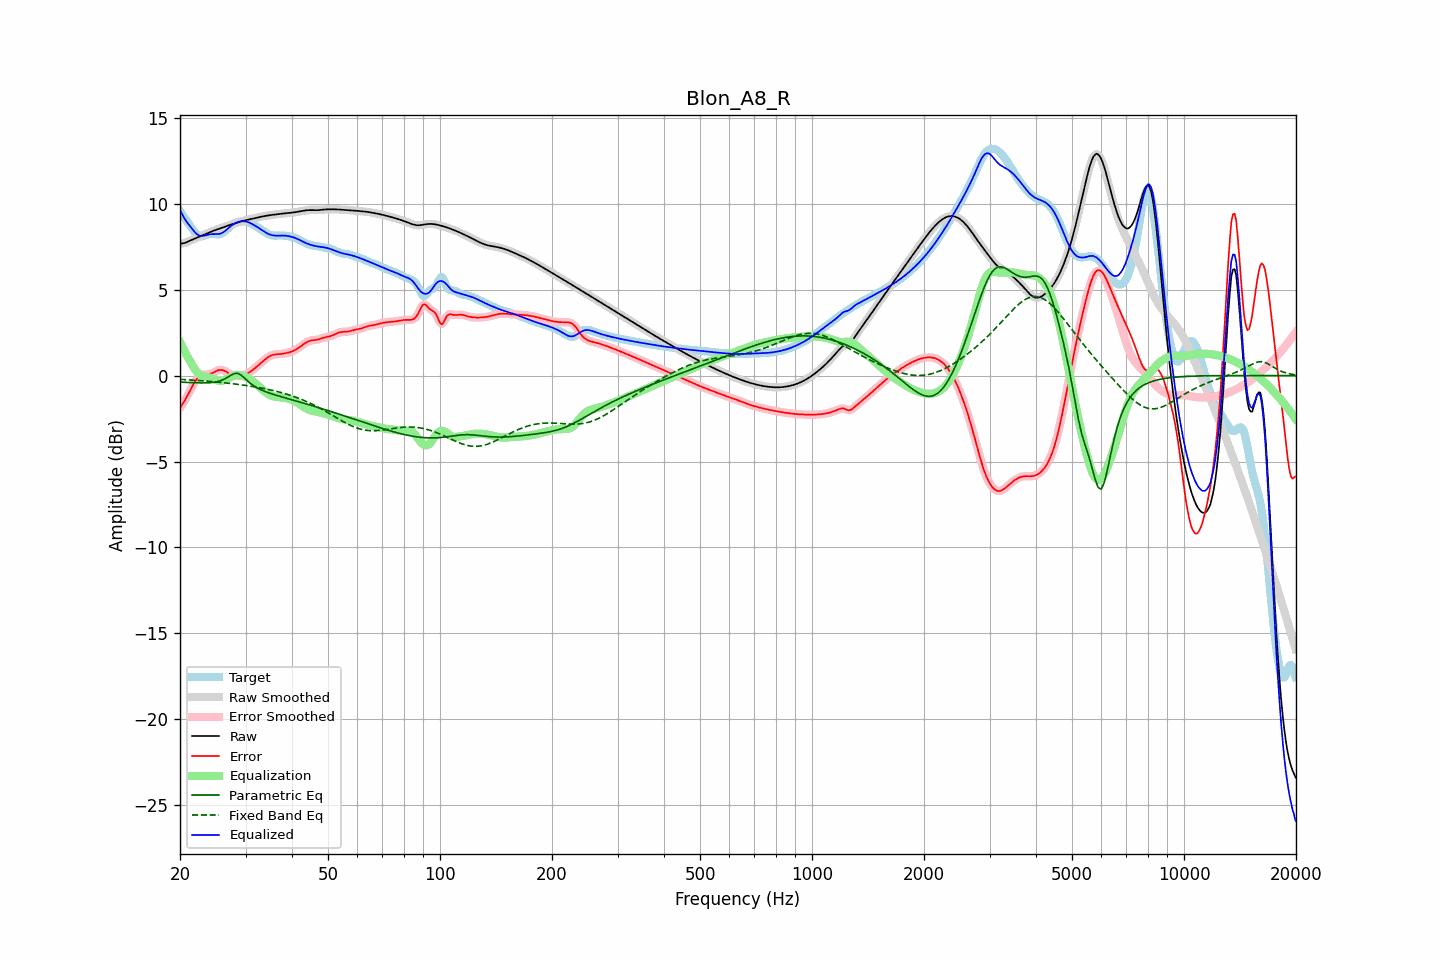

The table this chart was drawn from, first rows:
frequency, raw, error, smoothed, error_smoothed, equalization, parametric_eq, fixed_band_eq, equalized_raw, equalized_smoothed, target
20.00, 7.67, -1.89, 7.67, -1.89, 1.96, -0.38, -0.22, 9.64, 9.64, 9.56
20.20, 7.69, -1.74, 7.68, -1.75, 1.77, -0.38, -0.22, 9.45, 9.45, 9.43
20.40, 7.70, -1.60, 7.70, -1.60, 1.58, -0.39, -0.23, 9.28, 9.28, 9.30
20.61, 7.72, -1.45, 7.72, -1.44, 1.39, -0.39, -0.23, 9.11, 9.12, 9.17
20.81, 7.76, -1.28, 7.76, -1.28, 1.22, -0.40, -0.24, 8.97, 8.97, 9.03
21.02, 7.80, -1.10, 7.80, -1.10, 1.05, -0.40, -0.24, 8.85, 8.84, 8.90
21.23, 7.84, -0.92, 7.84, -0.92, 0.89, -0.41, -0.25, 8.73, 8.73, 8.76
21.44, 7.88, -0.74, 7.88, -0.74, 0.73, -0.41, -0.26, 8.62, 8.62, 8.62
21.66, 7.93, -0.56, 7.93, -0.56, 0.56, -0.41, -0.26, 8.49, 8.49, 8.49
21.87, 7.97, -0.39, 7.97, -0.40, 0.41, -0.42, -0.27, 8.37, 8.37, 8.36
22.09, 8.01, -0.25, 8.01, -0.25, 0.27, -0.42, -0.27, 8.28, 8.28, 8.26
22.31, 8.05, -0.13, 8.05, -0.13, 0.16, -0.42, -0.28, 8.20, 8.20, 8.17
22.54, 8.08, -0.04, 8.08, -0.04, 0.07, -0.43, -0.29, 8.15, 8.15, 8.12
22.76, 8.12, 0.02, 8.12, 0.02, 0.01, -0.43, -0.29, 8.13, 8.13, 8.10
22.99, 8.16, 0.05, 8.16, 0.05, -0.04, -0.43, -0.30, 8.13, 8.13, 8.11
23.22, 8.20, 0.06, 8.20, 0.06, -0.06, -0.43, -0.31, 8.14, 8.14, 8.14
23.45, 8.24, 0.06, 8.24, 0.06, -0.08, -0.42, -0.32, 8.16, 8.16, 8.18
23.69, 8.28, 0.07, 8.28, 0.07, -0.09, -0.42, -0.32, 8.19, 8.19, 8.22
23.92, 8.32, 0.08, 8.32, 0.08, -0.11, -0.42, -0.33, 8.21, 8.21, 8.24
24.16, 8.36, 0.10, 8.36, 0.11, -0.13, -0.41, -0.34, 8.23, 8.23, 8.26
24.40, 8.40, 0.14, 8.40, 0.14, -0.16, -0.40, -0.35, 8.24, 8.24, 8.26
24.65, 8.44, 0.19, 8.44, 0.19, -0.20, -0.39, -0.36, 8.24, 8.23, 8.25
24.89, 8.47, 0.24, 8.47, 0.24, -0.24, -0.37, -0.37, 8.23, 8.23, 8.23
25.14, 8.50, 0.28, 8.50, 0.28, -0.27, -0.35, -0.37, 8.23, 8.23, 8.22
25.39, 8.53, 0.32, 8.54, 0.32, -0.30, -0.33, -0.38, 8.24, 8.24, 8.21
25.65, 8.57, 0.33, 8.57, 0.33, -0.31, -0.30, -0.39, 8.26, 8.26, 8.24
25.91, 8.60, 0.33, 8.60, 0.33, -0.30, -0.27, -0.40, 8.30, 8.30, 8.27
26.16, 8.63, 0.30, 8.64, 0.30, -0.29, -0.23, -0.41, 8.35, 8.35, 8.33
26.43, 8.67, 0.26, 8.67, 0.26, -0.25, -0.18, -0.42, 8.42, 8.42, 8.41
26.69, 8.70, 0.21, 8.70, 0.21, -0.21, -0.13, -0.43, 8.49, 8.49, 8.49
26.96, 8.73, 0.15, 8.73, 0.15, -0.16, -0.08, -0.44, 8.57, 8.57, 8.58
27.23, 8.77, 0.10, 8.77, 0.10, -0.11, -0.02, -0.45, 8.65, 8.65, 8.67
27.50, 8.80, 0.05, 8.80, 0.05, -0.07, 0.04, -0.46, 8.73, 8.73, 8.74
27.77, 8.83, 0.02, 8.83, 0.02, -0.03, 0.08, -0.48, 8.80, 8.80, 8.81
28.05, 8.86, -0.01, 8.86, -0.01, -0.00, 0.12, -0.49, 8.86, 8.86, 8.87
28.33, 8.89, -0.02, 8.89, -0.02, 0.02, 0.13, -0.50, 8.90, 8.90, 8.91
28.62, 8.92, -0.03, 8.92, -0.03, 0.02, 0.12, -0.51, 8.94, 8.94, 8.94
28.90, 8.95, -0.02, 8.95, -0.02, 0.02, 0.08, -0.52, 8.97, 8.97, 8.97
29.19, 8.98, -0.00, 8.98, -0.00, 0.01, 0.03, -0.54, 8.98, 8.98, 8.98
29.48, 9.00, 0.02, 9.00, 0.02, -0.01, -0.05, -0.55, 8.99, 8.99, 8.99
29.78, 9.03, 0.05, 9.03, 0.05, -0.04, -0.13, -0.56, 8.98, 8.98, 8.98
30.08, 9.05, 0.08, 9.05, 0.08, -0.08, -0.22, -0.58, 8.97, 8.97, 8.97
30.38, 9.07, 0.12, 9.07, 0.12, -0.13, -0.31, -0.59, 8.94, 8.94, 8.95
30.68, 9.09, 0.17, 9.09, 0.18, -0.18, -0.39, -0.60, 8.91, 8.91, 8.91
30.99, 9.11, 0.24, 9.11, 0.24, -0.24, -0.47, -0.62, 8.86, 8.87, 8.87
31.30, 9.13, 0.31, 9.13, 0.31, -0.31, -0.54, -0.63, 8.82, 8.82, 8.82
31.61, 9.15, 0.38, 9.15, 0.38, -0.38, -0.60, -0.65, 8.77, 8.77, 8.77
31.93, 9.17, 0.46, 9.17, 0.46, -0.46, -0.66, -0.66, 8.71, 8.71, 8.71
32.24, 9.19, 0.54, 9.19, 0.54, -0.54, -0.71, -0.68, 8.65, 8.65, 8.65
32.57, 9.22, 0.63, 9.22, 0.63, -0.63, -0.76, -0.70, 8.59, 8.59, 8.59
32.89, 9.24, 0.71, 9.24, 0.71, -0.71, -0.81, -0.71, 8.53, 8.53, 8.53
33.22, 9.26, 0.79, 9.26, 0.79, -0.79, -0.85, -0.73, 8.46, 8.46, 8.47
33.55, 9.28, 0.87, 9.28, 0.87, -0.87, -0.89, -0.75, 8.40, 8.40, 8.40
33.89, 9.29, 0.95, 9.29, 0.95, -0.95, -0.93, -0.77, 8.34, 8.34, 8.34
34.23, 9.31, 1.02, 9.31, 1.02, -1.02, -0.96, -0.79, 8.29, 8.29, 8.29
34.57, 9.32, 1.09, 9.32, 1.08, -1.08, -1.00, -0.81, 8.24, 8.24, 8.24
34.92, 9.34, 1.14, 9.34, 1.14, -1.13, -1.03, -0.83, 8.21, 8.21, 8.20
35.27, 9.35, 1.18, 9.35, 1.18, -1.17, -1.06, -0.85, 8.18, 8.18, 8.17
35.62, 9.36, 1.21, 9.36, 1.21, -1.20, -1.09, -0.87, 8.16, 8.16, 8.15
35.97, 9.37, 1.23, 9.37, 1.23, -1.22, -1.12, -0.89, 8.15, 8.15, 8.14
... 635 more rows
